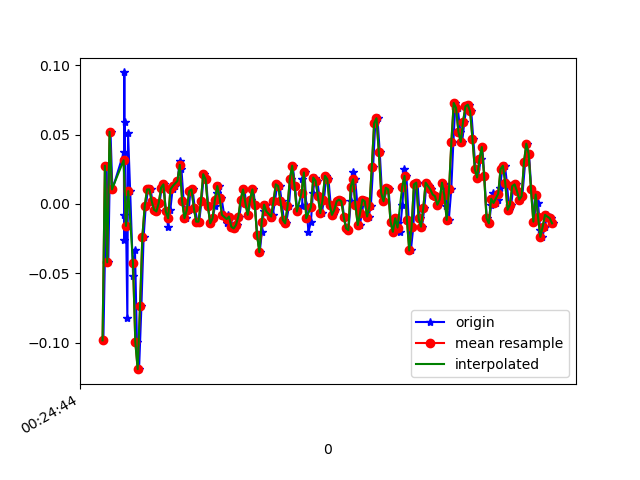

The data file committed next to this chart (first rows):
1618187084767, 882747781930081, -0.09826851, 0.067883804, -0.053659122
1618187084795, 882747800945729, 0.02757, 0.01413, 0.001319
1618187084809, 882747819986177, -0.04207, -0.02008, -0.04266
1618187084828, 882747839026609, 0.052, -0.1044, -0.003568
1618187084844, 882747858042257, 0.01047, -0.1264, -0.01579
1618187084942, 882747877058033, 0.03734, -0.07139, -0.007233
1618187084944, 882747896071329, -0.00786, -0.09705, -0.01823
1618187084946, 882747915109441, 0.09476, 0.2487, -0.03167
1618187084947, 882747934147521, -0.02619, -0.03352, -0.01823
1618187084949, 882747953160801, 0.05933, 0.3073, -0.04633
1618187084972, 882747972198881, -0.08239, -0.02619, 0.004984
1618187084978, 882747991214369, 0.05078, 0.06788, -0.03655
1618187084996, 882748010252577, 0.009244, 0.1143, 0.01842
1618187085021, 882748029290817, -0.05184, -0.1985, -0.01334
1618187085037, 882748048304257, -0.03352, 0.2768, -0.00479
1618187085054, 882748067342497, -0.09949, -0.1325, 0.02331
1618187085072, 882748086393089, -0.119, 0.3025, -0.04633
1618187085092, 882748105433249, -0.07383, 0.2279, 0.01842
1618187085111, 882748124473441, -0.02374, -0.1251, -0.0109
1618187085129, 882748143488833, -0.001752, -0.02619, -0.009677
1618187085148, 882748162528993, 0.01047, 0.03978, -0.00479
1618187085171, 882748181580321, 0.01047, 0.003132, 0.003762
1618187085186, 882748200596193, 0.001913, -0.01031, 0.004984
1618187085205, 882748219636833, -0.004195, -0.004198, 9.7E-5
1618187085224, 882748238652705, -0.005417, -0.001755, -0.008455
1618187085247, 882748257693345, 6.916197E-4, -5.330797E-4, -0.006012
1618187085265, 882748276721825, 0.01169, -5.330797E-4, -0.006012
1618187085282, 882748295737313, 0.01413, 0.003132, -0.007233
1618187085301, 882748314777505, -0.005417, -0.004198, -0.003568
1618187085320, 882748333817697, -0.01641, -0.006642, -0.003568
1618187085339, 882748352833057, -0.004195, 0.00191, -0.002346
1618187085358, 882748371873313, 0.01047, 0.008019, -0.001125
1618187085377, 882748390893217, 0.01291, 0.01535, 9.7E-5
1618187085400, 882748409907937, 0.01657, 0.01046, 0.004984
1618187085421, 882748428947489, 0.03123, 0.006797, 0.004984
1618187085434, 882748447987041, 0.02513, 0.008019, 9.7E-5
1618187085453, 882748467001825, 0.001913, 0.009241, -0.0109
1618187085476, 882748486037793, -0.0103, 0.01168, -0.01945
1618187085497, 882748505077281, -0.004195, 0.008019, -0.02556
1618187085510, 882748524091873, 0.009244, 0.008019, -0.03045
1618187085529, 882748543131297, 0.01047, 0.01413, -0.03045
1618187085548, 882748562170785, -0.002974, 0.01168, -0.02678
1618187085571, 882748581193953, -0.01275, -0.004198, -0.01945
1618187085586, 882748600233633, -0.01275, -0.002977, -0.01701
1618187085605, 882748619273249, 0.001913, 0.004354, -0.01945
1618187085626, 882748638288097, 0.02146, 0.008019, -0.01701
1618187085645, 882748657327777, 0.0178, 0.00191, -0.009677
1618187085662, 882748676367457, -0.001752, -0.01275, -0.002346
1618187085681, 882748695402273, -0.01397, -0.01519, 9.7E-5
1618187085700, 882748714417121, -0.0103, -0.007863, -0.002346
1618187085721, 882748733456673, -0.001752, -0.004198, -0.002346
1618187085739, 882748752496161, 0.008022, -0.004198, 0.006206
1618187085757, 882748771510817, 0.01291, -0.004198, 0.01109
1618187085776, 882748790547489, 0.004357, -0.007863, 0.01231
1618187085799, 882748809586977, -0.00786, -0.006642, 0.01231
1618187085820, 882748828626465, -0.01397, -0.002977, 0.009871
1618187085833, 882748847641121, -0.00786, -0.002977, 0.008649
1618187085852, 882748866680609, -0.009082, -0.006642, 0.009871
1618187085872, 882748885707937, -0.01641, -0.009085, 0.01109
1618187085892, 882748904747169, -0.01763, -0.007863, 0.008649
1618187085910, 882748923761697, -0.01519, 0.004354, 0.009871
... 142 more rows
